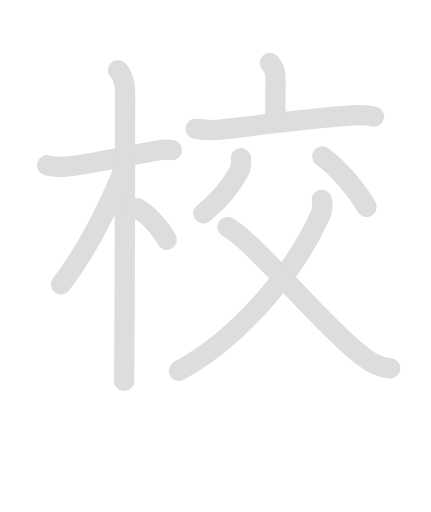
t = 0.00 s
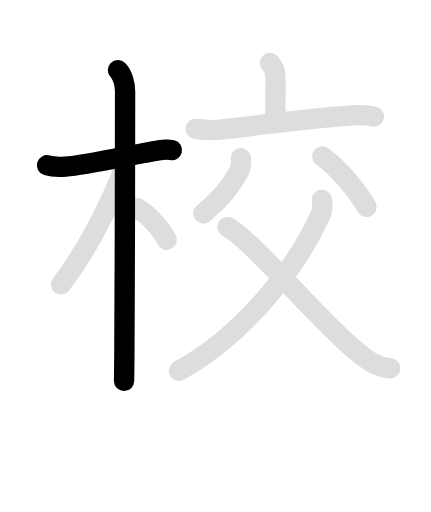
t = 2.03 s
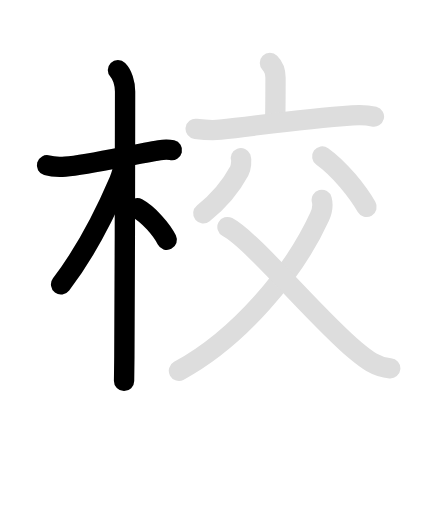
t = 4.05 s
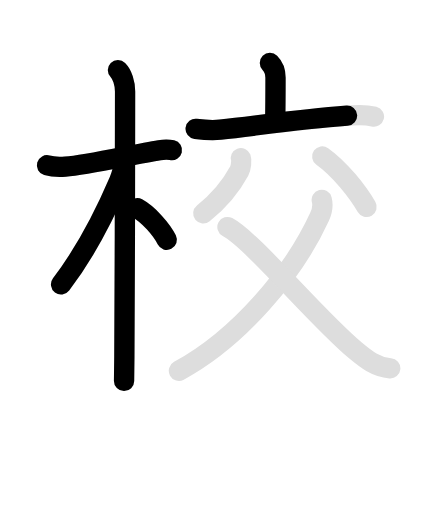
t = 5.95 s
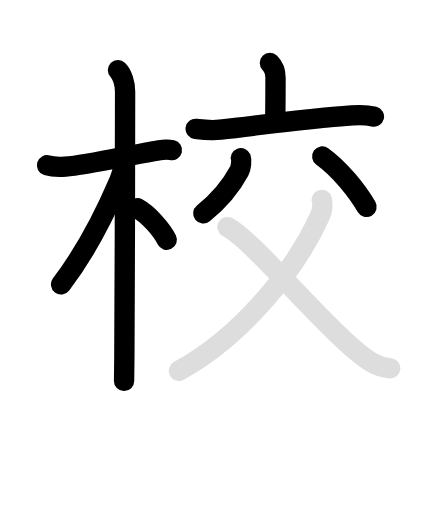
t = 7.95 s
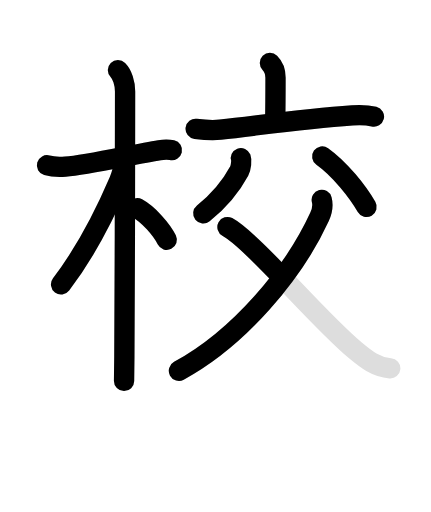
t = 10.00 s

The animated SVG that drew these frames (rendered in a browser with its animation timeline set to each time). Animation: 20 SMIL elements (animate=11,set=9); frames cover the first 10.00 s, repeats indefinitely.

<svg id="kvg-06821" class="kanjivg" viewBox="0 0 106 126" width="106" height="106" xmlns="http://www.w3.org/2000/svg" xmlns:xlink="http://www.w3.org/1999/xlink" xml:space="preserve" version="1.1" baseProfile="full"><defs><style type="text/css">path.black{fill:none;stroke:black;stroke-width:5;stroke-linecap:round;stroke-linejoin:round;}path.grey{fill:none;stroke:#ddd;stroke-width:5;stroke-linecap:round;stroke-linejoin:round;}path.stroke{fill:none;stroke:black;stroke-width:5;stroke-linecap:round;stroke-linejoin:round;}text{font-size:16px;font-family:Segoe UI Symbol,Cambria Math,DejaVu Sans,Symbola,Quivira,STIX,Code2000;-webkit-touch-callout:none;cursor:pointer;-webkit-user-select:none;-khtml-user-select:none;-moz-user-select:none;-ms-user-select:none;user-select: none;}text:hover{color:#777;}#reset{font-weight:bold;}</style><marker id="markerStart" markerWidth="8" markerHeight="8" style="overflow:visible;"><circle cx="0" cy="0" r="1.5" style="stroke:none;fill:red;fill-opacity:0.5;"/></marker><marker id="markerEnd" style="overflow:visible;"><circle cx="0" cy="0" r="0.8" style="stroke:none;fill:blue;fill-opacity:0.5;"><animate attributeName="opacity" from="1" to="0" dur="3s" repeatCount="indefinite" /></circle></marker></defs><path d="M11.53,40.68c1.1,0.32,2.6,0.45,4.53,0.32c5.4-0.35,16.57-3,23.14-4.04c1.25-0.2,2.3-0.18,3.07,0" class="grey" /><path d="M28.99,17.25c1.07,1.07,1.76,3.25,1.76,5.25c0,0.77-0.03,48.09-0.18,65.25c-0.03,3.03-0.05,5.16-0.07,6" class="grey" /><path d="M30.25,40.75c0,1.25-0.49,2.66-0.96,3.77C25.28,53.91,20.88,62.25,15,70" class="grey" /><path d="M33.75,51.25c2.75,1.5,6,5.25,7.25,7.75" class="grey" /><path d="M66.39,15.5c0.99,0.99,1.38,1.88,1.38,3.62c0,4.25-0.02,7.62-0.08,10.41" class="grey" /><path d="M48.12,31.71c2.3,0.29,3.9,0.44,6.09,0.2c10.28-1.16,20.32-2.66,32.45-3.53c2.35-0.17,4.03-0.01,5.33,0.32" class="grey" /><path d="M59.24,38.93c0.2,0.53,0.06,2.27-0.4,3.14C57,45.5,53.75,49.5,50,52.5" class="grey" /><path d="M79.27,38.5c4.34,3.07,8.73,8.68,10.9,12.41" class="grey" /><path d="M79.15,49.18c0.35,1.32,0.17,2.62-0.54,4.18C72.25,67.25,58.75,83.25,44,91.25" class="grey" /><path d="M55.95,55.88c6.3,3.37,21.64,22.12,31.45,30.33c2.64,2.21,5.07,4.15,8.6,4.44" class="grey" /><path d="M11.53,40.68c1.1,0.32,2.6,0.45,4.53,0.32c5.4-0.35,16.57-3,23.14-4.04c1.25-0.2,2.3-0.18,3.07,0" class="stroke" stroke-dasharray="150"><animate attributeName="stroke-dashoffset" from="150" to="0" dur="1.8s" begin="0.0s" fill="freeze" /></path><path d="M28.99,17.25c1.07,1.07,1.76,3.25,1.76,5.25c0,0.77-0.03,48.09-0.18,65.25c-0.03,3.03-0.05,5.16-0.07,6" class="stroke" stroke-dasharray="150"><set attributeName="opacity" to="0" dur="1.0s" /><animate attributeName="stroke-dashoffset" from="150" to="0" dur="1.8s" begin="1.0s" fill="freeze" /></path><path d="M30.25,40.75c0,1.25-0.49,2.66-0.96,3.77C25.28,53.91,20.88,62.25,15,70" class="stroke" stroke-dasharray="150"><set attributeName="opacity" to="0" dur="2.7s" /><animate attributeName="stroke-dashoffset" from="150" to="0" dur="1.8s" begin="2.7s" fill="freeze" /></path><path d="M33.75,51.25c2.75,1.5,6,5.25,7.25,7.75" class="stroke" stroke-dasharray="150"><set attributeName="opacity" to="0" dur="3.7s" /><animate attributeName="stroke-dashoffset" from="150" to="0" dur="1.8s" begin="3.7s" fill="freeze" /></path><path d="M66.39,15.5c0.99,0.99,1.38,1.88,1.38,3.62c0,4.25-0.02,7.62-0.08,10.41" class="stroke" stroke-dasharray="150"><set attributeName="opacity" to="0" dur="4.6000000000000005s" /><animate attributeName="stroke-dashoffset" from="150" to="0" dur="1.8s" begin="4.6000000000000005s" fill="freeze" /></path><path d="M48.12,31.71c2.3,0.29,3.9,0.44,6.09,0.2c10.28-1.16,20.32-2.66,32.45-3.53c2.35-0.17,4.03-0.01,5.33,0.32" class="stroke" stroke-dasharray="150"><set attributeName="opacity" to="0" dur="5.500000000000001s" /><animate attributeName="stroke-dashoffset" from="150" to="0" dur="1.8s" begin="5.500000000000001s" fill="freeze" /></path><path d="M59.24,38.93c0.2,0.53,0.06,2.27-0.4,3.14C57,45.5,53.75,49.5,50,52.5" class="stroke" stroke-dasharray="150"><set attributeName="opacity" to="0" dur="6.600000000000001s" /><animate attributeName="stroke-dashoffset" from="150" to="0" dur="1.8s" begin="6.600000000000001s" fill="freeze" /></path><path d="M79.27,38.5c4.34,3.07,8.73,8.68,10.9,12.41" class="stroke" stroke-dasharray="150"><set attributeName="opacity" to="0" dur="7.500000000000002s" /><animate attributeName="stroke-dashoffset" from="150" to="0" dur="1.8s" begin="7.500000000000002s" fill="freeze" /></path><path d="M79.15,49.18c0.35,1.32,0.17,2.62-0.54,4.18C72.25,67.25,58.75,83.25,44,91.25" class="stroke" stroke-dasharray="150"><set attributeName="opacity" to="0" dur="8.400000000000002s" /><animate attributeName="stroke-dashoffset" from="150" to="0" dur="1.8s" begin="8.400000000000002s" fill="freeze" /></path><path d="M55.95,55.88c6.3,3.37,21.64,22.12,31.45,30.33c2.64,2.21,5.07,4.15,8.6,4.44" class="stroke" stroke-dasharray="150"><set attributeName="opacity" to="0" dur="9.800000000000002s" /><animate attributeName="stroke-dashoffset" from="150" to="0" dur="1.8s" begin="9.800000000000002s" fill="freeze" /></path></svg>
